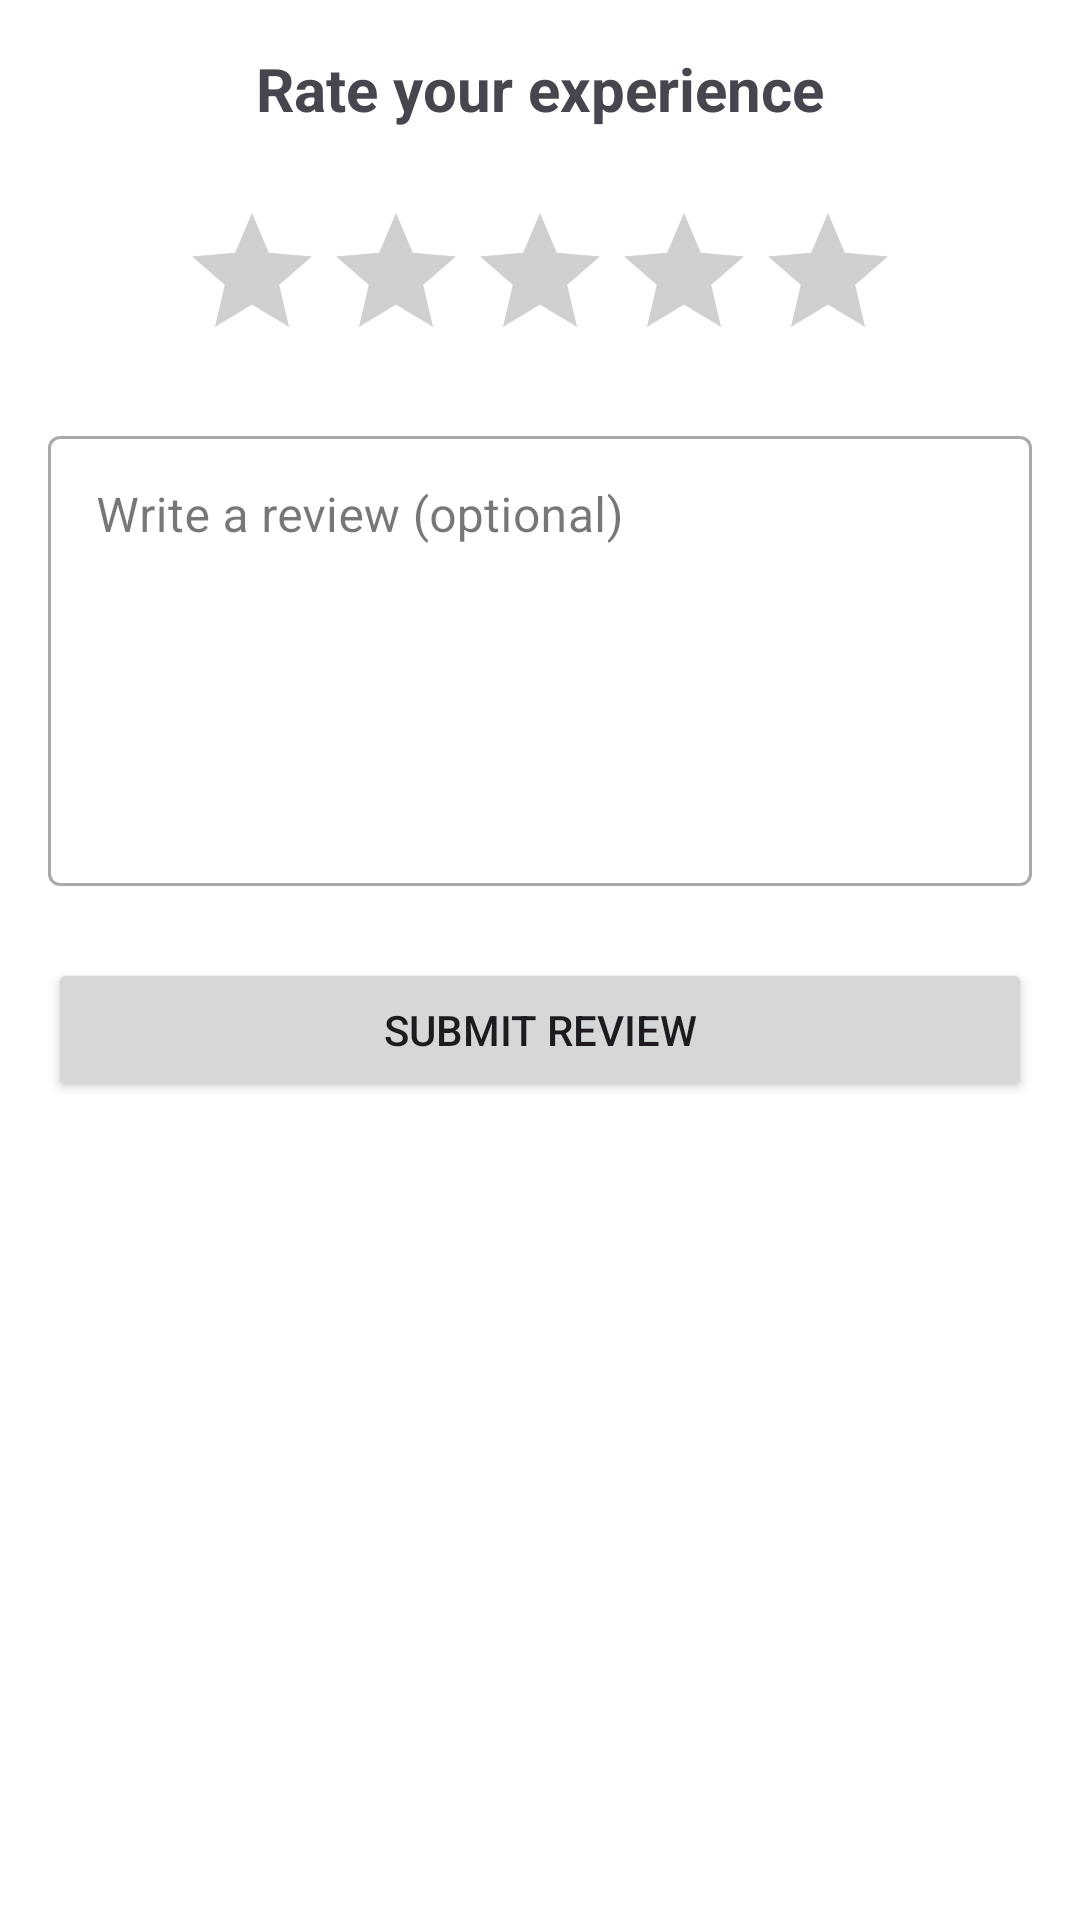

This screen was rendered from an Android layout file. Write that file and the resources it references.
<!-- AndroidManifest.xml: application theme Theme.AFCMAD -->
<!-- res/layout/activity_submit_review.xml -->
<?xml version="1.0" encoding="utf-8"?>
<LinearLayout xmlns:android="http://schemas.android.com/apk/res/android"
    xmlns:app="http://schemas.android.com/apk/res-auto"
    android:layout_width="match_parent"
    android:layout_height="match_parent"
    android:orientation="vertical"
    android:padding="16dp">

    <TextView
        android:layout_width="wrap_content"
        android:layout_height="wrap_content"
        android:text="Rate your experience"
        android:textSize="20sp"
        android:textStyle="bold"
        android:layout_gravity="center_horizontal"
        android:layout_marginBottom="24dp" />

    <RatingBar
        android:id="@+id/ratingBar"
        android:layout_width="wrap_content"
        android:layout_height="wrap_content"
        android:layout_gravity="center_horizontal"
        android:numStars="5"
        android:stepSize="1"
        android:layout_marginBottom="16dp" />

    <com.google.android.material.textfield.TextInputLayout
        android:layout_width="match_parent"
        android:layout_height="wrap_content"
        android:hint="Write a review (optional)"
        style="@style/Widget.MaterialComponents.TextInputLayout.OutlinedBox">

        <com.google.android.material.textfield.TextInputEditText
            android:id="@+id/etReview"
            android:layout_width="match_parent"
            android:layout_height="150dp"
            android:gravity="top"
            android:inputType="textMultiLine" />
    </com.google.android.material.textfield.TextInputLayout>

    <Button
        android:id="@+id/btnSubmitReview"
        android:layout_width="match_parent"
        android:layout_height="wrap_content"
        android:text="Submit Review"
        android:layout_marginTop="24dp" />

</LinearLayout>
<!-- resources referenced by this layout -->
<resources>
  <style name="Theme.AFCMAD" parent="Base.Theme.AFCMAD" />
  <style name="Base.Theme.AFCMAD" parent="Theme.Material3.DayNight.NoActionBar">
          
          <item name="colorPrimary">@color/afc_red</item>
          <item name="colorOnPrimary">@color/afc_white</item>
          <item name="colorSecondary">@color/afc_black</item>
          <item name="colorOnSecondary">@color/afc_white</item>
          <item name="android:windowBackground">@color/afc_white</item>
          <item name="colorSurface">@color/afc_white</item>
          <item name="android:statusBarColor">@color/afc_red</item>
          <item name="android:navigationBarColor">@color/afc_white</item>
      </style>
  <color name="afc_red">#C8102E</color>
  <color name="afc_white">#FFFFFF</color>
  <color name="afc_black">#000000</color>
</resources>
